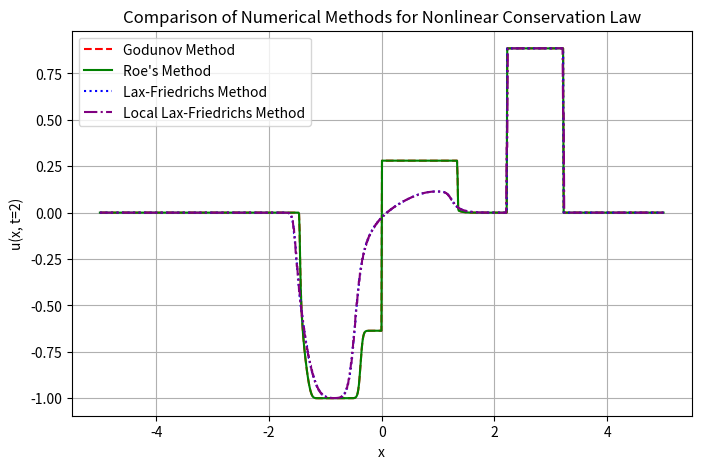

This figure's Python source: (Note: this script raises an exception after producing the figure.)
import numpy as np
import matplotlib.pyplot as plt
import pandas as pd

# Flux function
def flux(u):
    return u**2 / (u**2 + (1 - u)**2)

# Godunov flux
def godunov_flux(uL, uR):
    if uL <= uR:  # Rarefaction
        return min(flux(uL), flux(uR))
    else:  # Shock
        return max(flux(uL), flux(uR))

# Godunov method
def godunov_method(u0, dx, dt, t_end):
    u = u0.copy()
    N = len(u)
    steps = int(t_end / dt)
    
    for n in range(steps):
        u_new = u.copy()
        for i in range(1, N-1):
            F_right = godunov_flux(u[i], u[i+1])
            F_left = godunov_flux(u[i-1], u[i])
            u_new[i] = u[i] - (dt / dx) * (F_right - F_left)
        u = u_new.copy()
    
    return u

# Roe's method
def roe_average(uL, uR):
    if uL == uR:
        return uL
    else:
        return (flux(uR) - flux(uL)) / (uR - uL)

def roe_method(u0, dx, dt, t_end):
    u = u0.copy()
    N = len(u)
    steps = int(t_end / dt)

    for n in range(steps):
        u_new = u.copy()
        for i in range(1, N-1):
            a_half = roe_average(u[i], u[i+1])
            F_plus = 0.5 * (flux(u[i]) + flux(u[i+1])) - 0.5 * abs(a_half) * (u[i+1] - u[i])
            F_minus = 0.5 * (flux(u[i-1]) + flux(u[i])) - 0.5 * abs(roe_average(u[i-1], u[i])) * (u[i] - u[i-1])
            u_new[i] = u[i] - (dt / dx) * (F_plus - F_minus)
        u = u_new.copy()

    return u

# Lax-Friedrichs method
def lax_friedrichs_method(u0, dx, dt, t_end):
    u = u0.copy()
    N = len(u)
    steps = int(t_end / dt)
    
    for n in range(steps):
        u_new = u.copy()
        for i in range(1, N-1):
            u_new[i] = 0.5 * (u[i-1] + u[i+1]) - (dt / (2 * dx)) * (flux(u[i+1]) - flux(u[i-1]))
        u = u_new.copy()
    
    return u

# Local Lax-Friedrichs method
def local_lax_friedrichs(u0, x, dx, CFL, t_end):
    u = u0.copy()
    N = len(u)
    t = 0.0
    
    while t < t_end:
        wave_speeds = np.abs(u)
        dt = CFL * dx / np.max(wave_speeds + 1e-10)
        if t + dt > t_end:
            dt = t_end - t
        
        u_new = u.copy()
        for i in range(1, N-1):
            u_new[i] = 0.5 * (u[i-1] + u[i+1]) - (dt / (2 * dx)) * (flux(u[i+1]) - flux(u[i-1]))
        
        u = u_new.copy()
        t += dt
    
    return u

# Compute error
def compute_error(numerical, exact, dx, norm='L2'):
    error = numerical - exact
    if norm == 'L1':
        return np.sum(np.abs(error)) * dx
    elif norm == 'L2':
        return np.sqrt(np.sum(error**2) * dx)
    elif norm == 'Linf':
        return np.max(np.abs(error))
    else:
        raise ValueError("Unsupported norm type. Choose from 'L1', 'L2', or 'Linf'.")

# Domain and discretization
x_min, x_max = -5, 5
N = 1000
dx = (x_max - x_min) / N
x = np.linspace(x_min, x_max, N)

# Initial condition
u0 = np.zeros(N)
for i in range(N):
    if -1 <= x[i] < 0:
        u0[i] = -1
    elif 0 <= x[i] <= 1:
        u0[i] = 1

# Exact solution (if available, for now assuming initial profile remains unchanged)
u_exact = u0.copy()

# Time parameters
t_end = 2.0
dt = 0.9 * dx / max(abs(u0) + 1e-10)
CFL = 0.9

# Solve using methods
u_godunov = godunov_method(u0, dx, dt, t_end)
u_roe = roe_method(u0, dx, dt, t_end)
u_lax_friedrichs = lax_friedrichs_method(u0, dx, dt, t_end)
u_local_lax_friedrichs = local_lax_friedrichs(u0, x, dx, CFL, t_end)

# Plot results
plt.figure(figsize=(8, 5))
plt.plot(x, u_godunov, label="Godunov Method", linestyle='--', color='r')
plt.plot(x, u_roe, label="Roe's Method", linestyle='-', color='g')
plt.plot(x, u_lax_friedrichs, label="Lax-Friedrichs Method", linestyle=':', color='b')
plt.plot(x, u_local_lax_friedrichs, label="Local Lax-Friedrichs Method", linestyle='-.', color='purple')
plt.title("Comparison of Numerical Methods for Nonlinear Conservation Law")
plt.xlabel("x")
plt.ylabel("u(x, t=2)")
plt.legend()
plt.grid()
plt.show()

# Compute errors
error_data = {
    'Method': ['Godunov', "Roe's Method", 'Lax-Friedrichs', 'Local Lax-Friedrichs'],
    'L1 Error': [compute_error(u_godunov, u_exact, dx, norm='L1'),
                 compute_error(u_roe, u_exact, dx, norm='L1'),
                 compute_error(u_lax_friedrichs, u_exact, dx, norm='L1'),
                 compute_error(u_local_lax_friedrichs, u_exact, dx, norm='L1')],
    'L2 Error': [compute_error(u_godunov, u_exact, dx, norm='L2'),
                 compute_error(u_roe, u_exact, dx, norm='L2'),
                 compute_error(u_lax_friedrichs, u_exact, dx, norm='L2'),
                 compute_error(u_local_lax_friedrichs, u_exact, dx, norm='L2')],
    'Linf Error': [compute_error(u_godunov, u_exact, dx, norm='Linf'),
                   compute_error(u_roe, u_exact, dx, norm='Linf'),
                   compute_error(u_lax_friedrichs, u_exact, dx, norm='Linf'),
                   compute_error(u_local_lax_friedrichs, u_exact, dx, norm='Linf')],
}

# Save errors to Excel
df = pd.DataFrame(error_data)
df.to_excel('numerical_errors.xlsx', index=False)
print("Errors have been saved to numerical_errors.xlsx!")
import os
print("File saved at:", os.path.abspath('numerical_errors.xlsx'))
